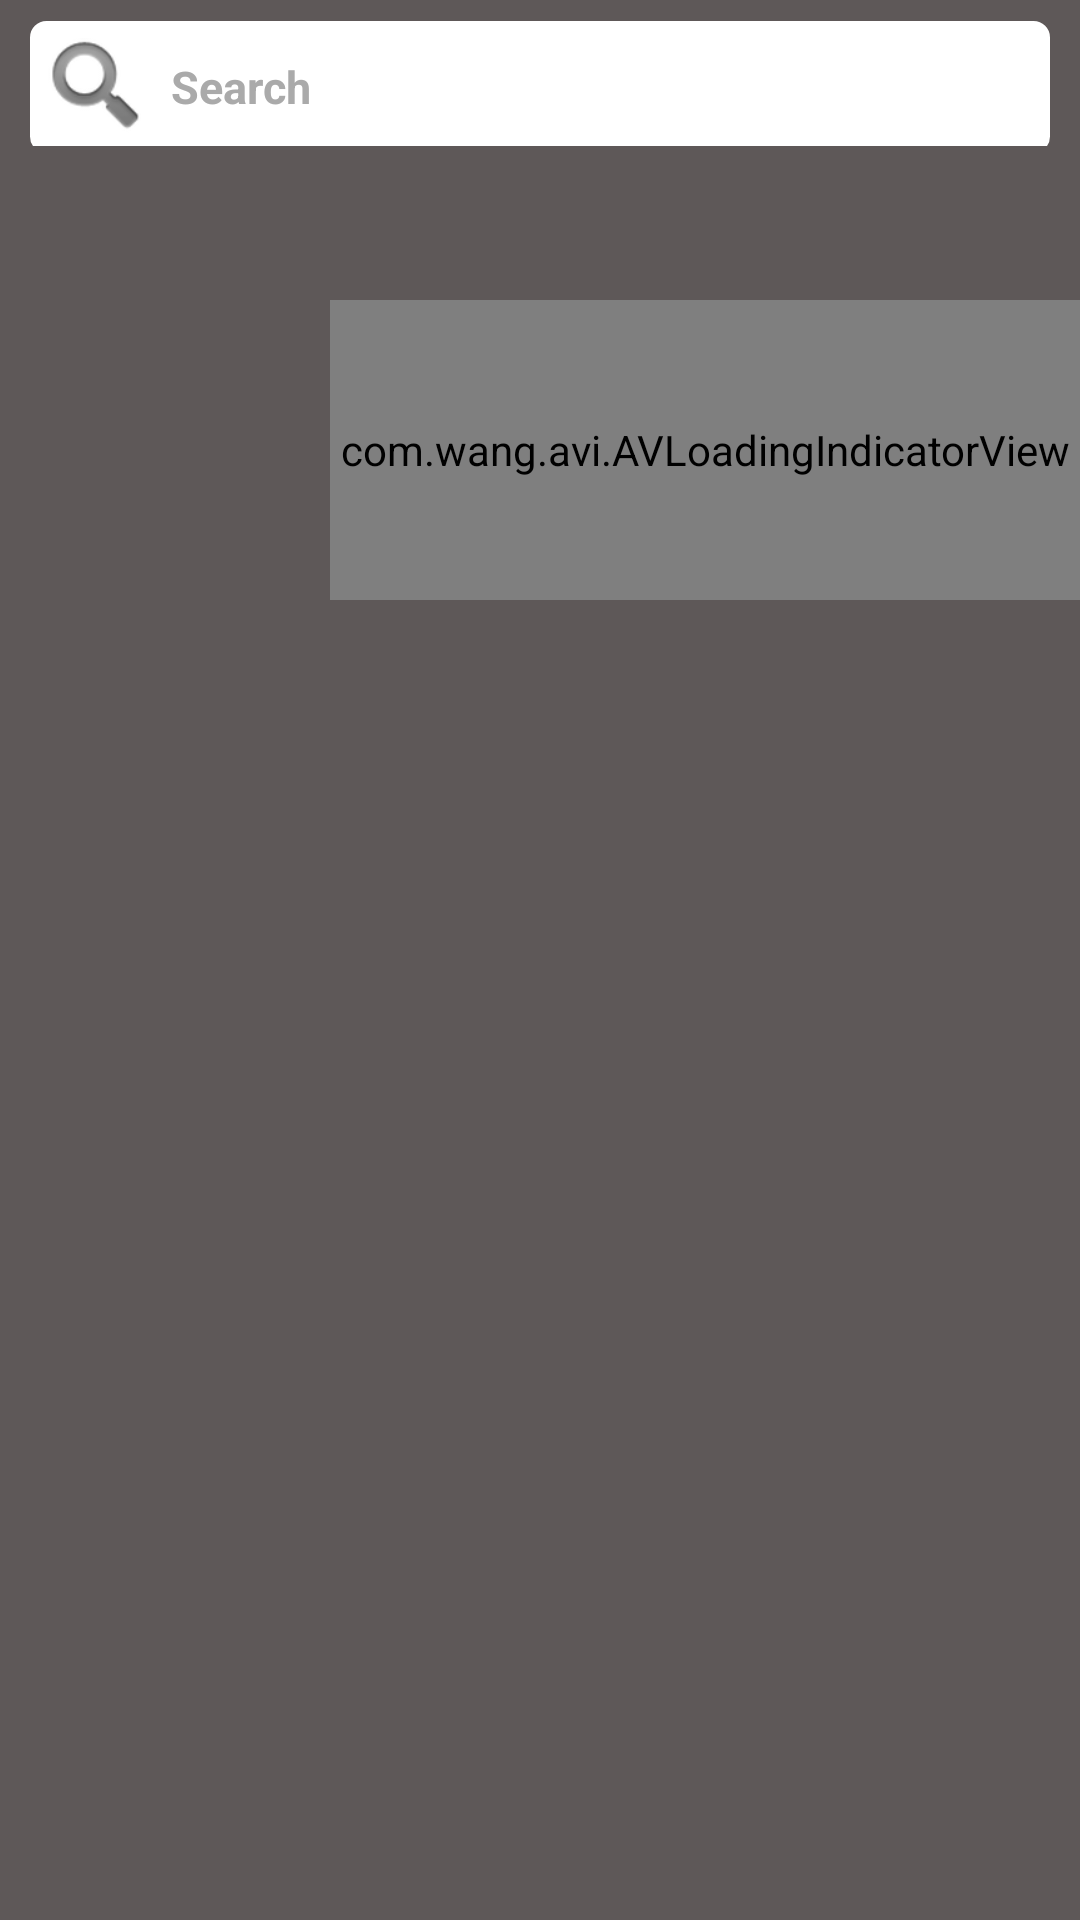

Reconstruct the res/layout file that produces this screen, plus the resources it refers to.
<!-- AndroidManifest.xml: activity theme AppTheme.NoActionBar -->
<!-- res/layout/fragment_home.xml -->
<RelativeLayout xmlns:android="http://schemas.android.com/apk/res/android"
    xmlns:tools="http://schemas.android.com/tools"
    android:layout_width="match_parent"
    android:layout_height="match_parent"
    xmlns:app="http://schemas.android.com/apk/res-auto"
    android:id="@+id/re"
    android:background="#5e5858"
    >
    <include android:id="@+id/he"
        layout="@layout/header2"
        />
   
    <ProgressBar
        android:id="@+id/pb_home"
        android:layout_width="match_parent"
        android:layout_height="5dp"
        android:layout_below="@+id/he"
        android:indeterminateDrawable="@android:drawable/progress_indeterminate_horizontal"
        android:visibility="gone"
        style="@style/Widget.AppCompat.ProgressBar.Horizontal"
       />
    <com.wang.avi.AVLoadingIndicatorView
        android:id="@+id/avi"
        android:layout_marginTop="100dp"
        android:layout_width="250dp"
        android:layout_height="100dp"
        app:indicatorName="BallGridBeatIndicator"
        android:layout_alignParentRight="true"
        android:layout_alignParentEnd="true" />
    <ListView
        android:layout_below="@+id/pb_home"
        android:layout_width="match_parent"
        android:layout_height="wrap_content"
        android:divider="@android:color/transparent"
        android:dividerHeight="10dp"
        android:scrollbars="none"
        android:id="@+id/list_home"></ListView>
    <LinearLayout
        android:id="@+id/nonet_ll_home"
        android:layout_width="wrap_content"
        android:orientation="vertical"
        android:visibility="gone"
        android:layout_height="wrap_content"
        android:layout_centerInParent="true">
        <ImageView
            android:layout_width="96px"
            android:layout_height="96px"
            android:layout_gravity="center"
            android:src="@drawable/noconnection"/>
        <TextView
            android:layout_width="wrap_content"
            android:layout_height="wrap_content"
            android:padding="15dp"
            android:textSize="15sp"
            android:text="Low or no Internet Connection"/>
    </LinearLayout>
</RelativeLayout>
<!-- res/layout/header2.xml (included above) -->
<?xml version="1.0" encoding="utf-8"?>
<RelativeLayout xmlns:android="http://schemas.android.com/apk/res/android"
    android:orientation="vertical"
    android:layout_width="match_parent"


    android:layout_height="?attr/actionBarSize">
    <LinearLayout
        android:layout_width="match_parent"
        android:layout_height="wrap_content"
        android:orientation="horizontal"
        android:layout_alignParentTop="true"
        android:layout_alignParentLeft="true"
        android:layout_alignParentStart="true">
        
            
            
            
            
            
            
            
                
                
                
                
                
                
            
                
                
                
                
                
                
                
        
        <LinearLayout
            android:id="@+id/ll2"
            android:layout_width="match_parent"
            android:layout_height="wrap_content"
            android:layout_gravity="center_vertical"
            android:background="@drawable/rectangle_edit_text"
            android:layout_marginLeft="10dp"
            android:layout_marginTop="4.5dp"
            android:layout_marginRight="10dp"
            android:orientation="horizontal">
            <ImageView
                android:layout_width="40dp"
                android:layout_height="40dp"
               android:src="@android:drawable/ic_search_category_default"/>
            <TextView
                android:layout_width="wrap_content"
                android:layout_height="wrap_content"
                android:layout_marginLeft="5dp"
                android:textStyle="bold"
                android:textColor="@android:color/darker_gray"
                android:textSize="15sp"
                android:layout_gravity="center"
                android:text="@string/Search"/>
        </LinearLayout>
    </LinearLayout>
</RelativeLayout>
<!-- resources referenced by this layout -->
<resources>
  <!-- drawable noconnection: png bitmap (drawable, 1932 bytes) -->
  <!-- drawable rectangle_edit_text (drawable) -->
  <?xml version="1.0" encoding="UTF-8"?>
  <shape xmlns:android="http://schemas.android.com/apk/res/android" android:id="@+id/listview_background_shape">
      <stroke android:width="1dp" android:color="@android:color/white" />
      <padding android:left="2dp"
          android:top="2dp"
          android:right="2dp"
          android:bottom="2dp" />
      <corners android:radius="5dp" />
      <solid android:color="#ffffffff" />
  </shape>
  <string name="Category">Category</string>
  <string name="Search">Search</string>
  <string name="ShopBy">Shop By</string>
  <style name="AppTheme.NoActionBar">
          <item name="windowActionBar">false</item>
          <item name="windowNoTitle">true</item>
      </style>
</resources>
